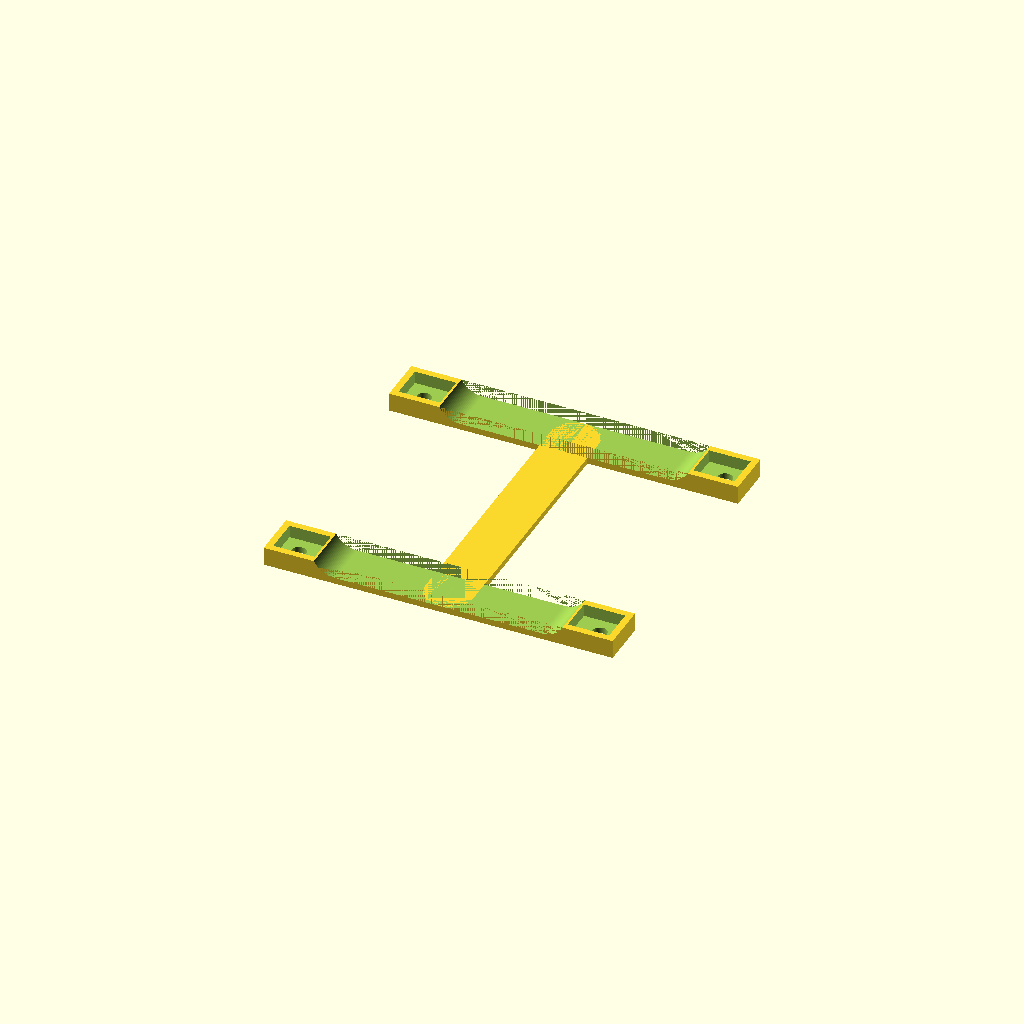
Cell 1: rendered with the file's own defaults.
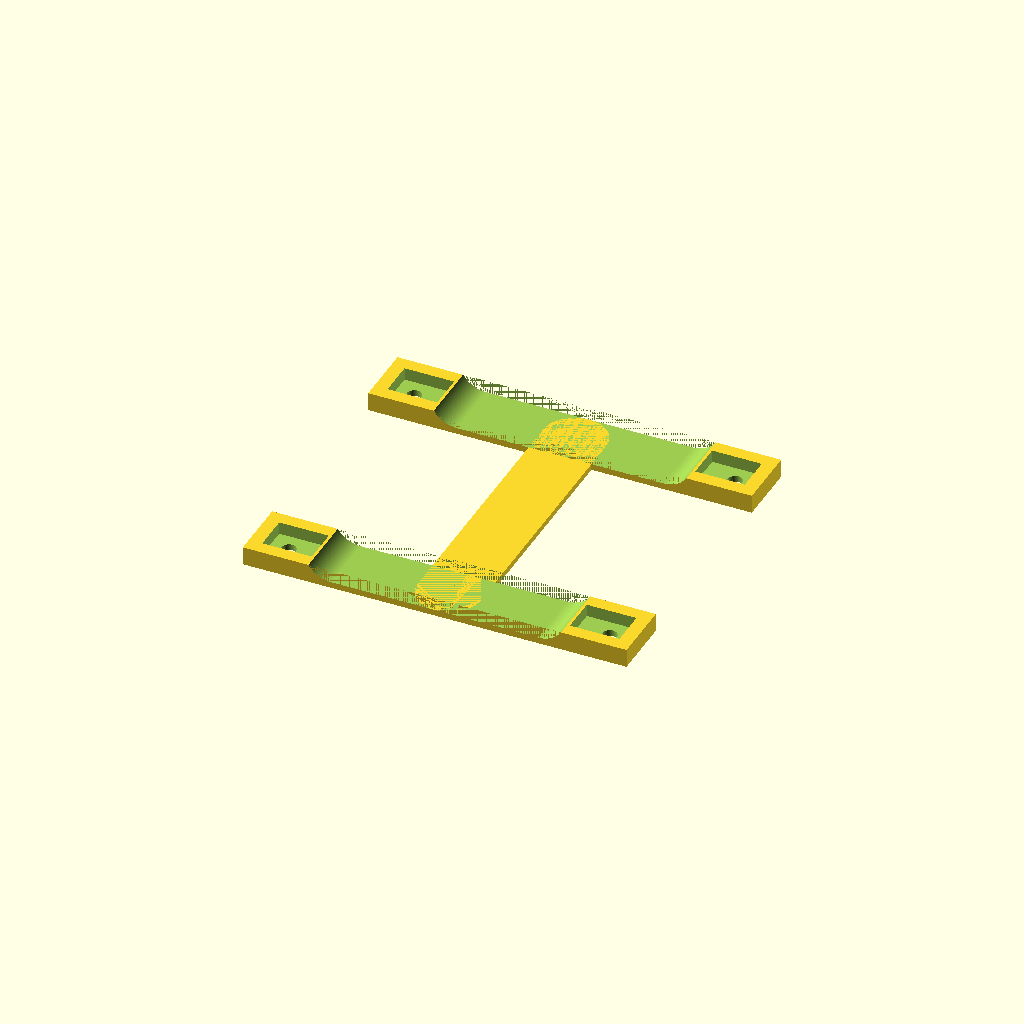
Cell 2: the same model with NZ_D = 0.8.
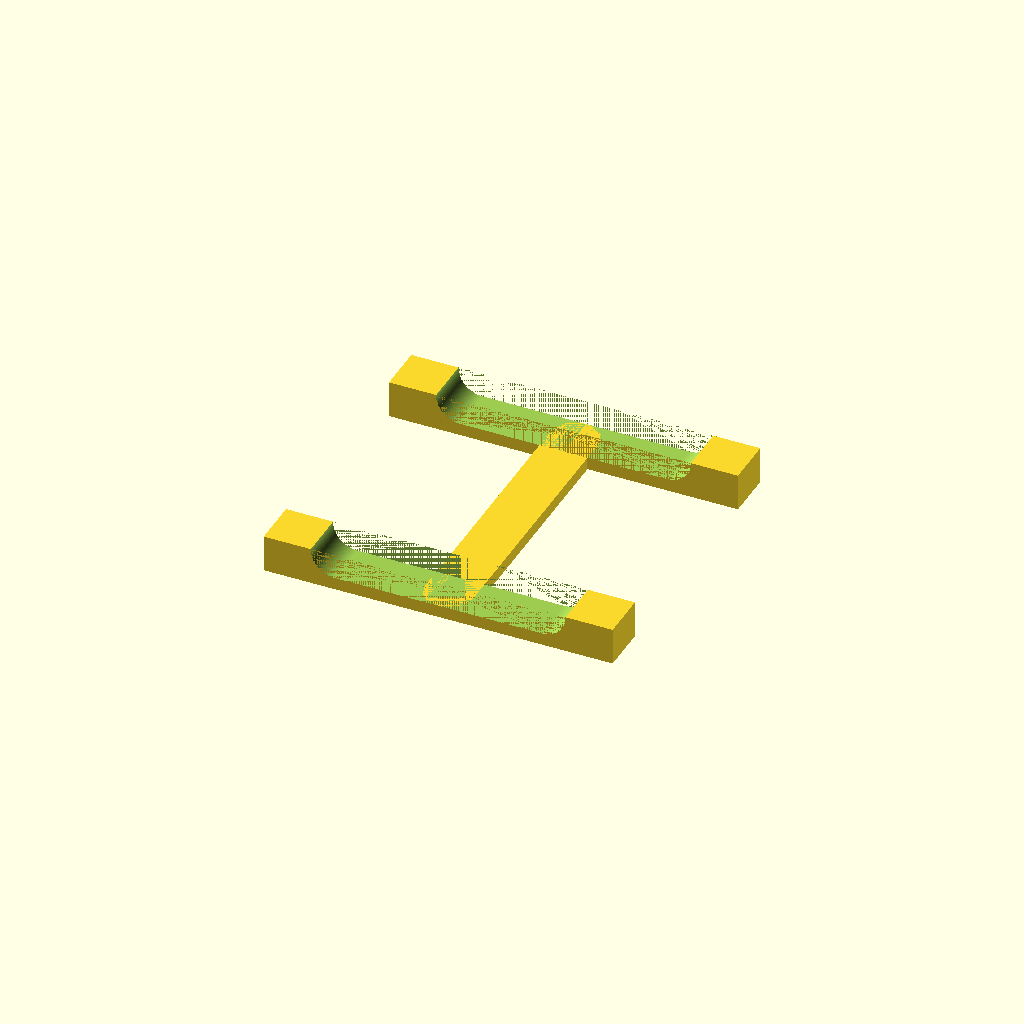
Cell 3 — NZ_H set to 0.5, the other parameters unchanged.
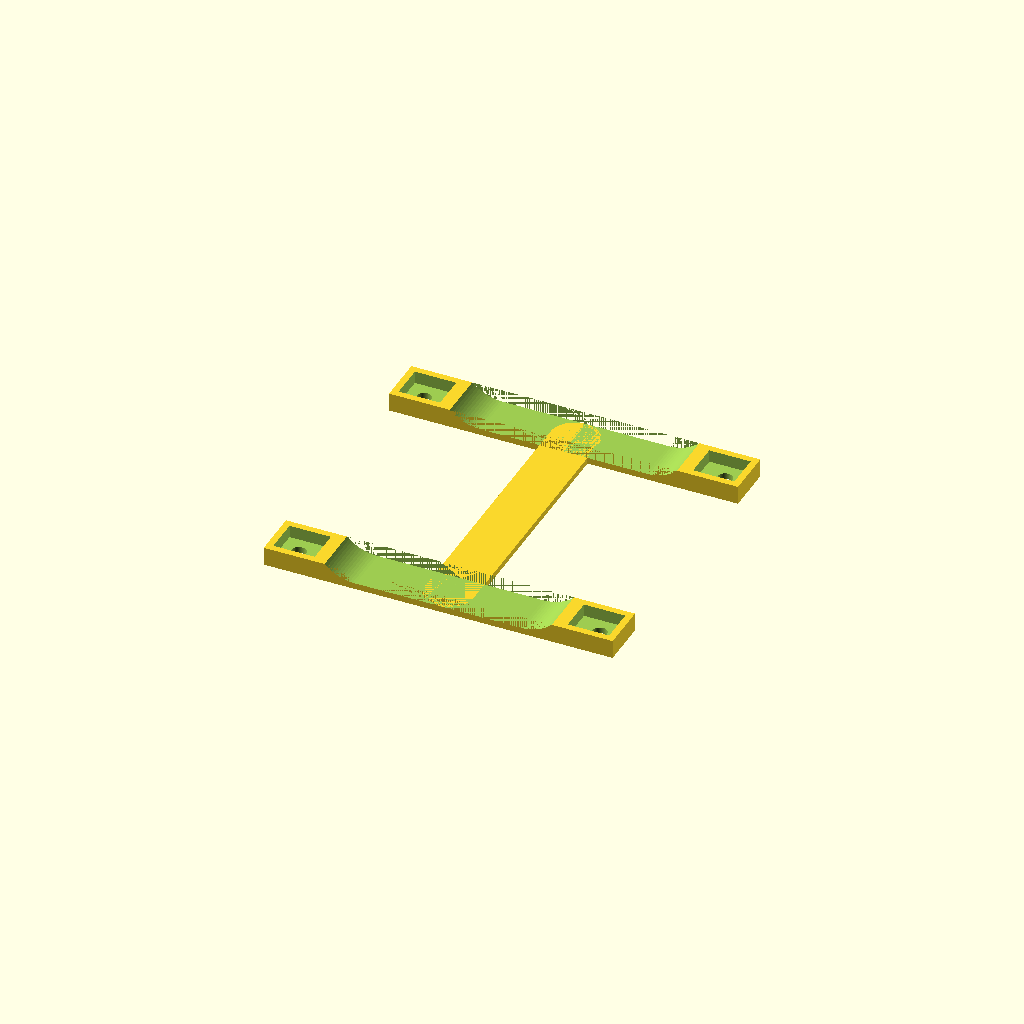
Cell 4: the same model with R0 = 10.
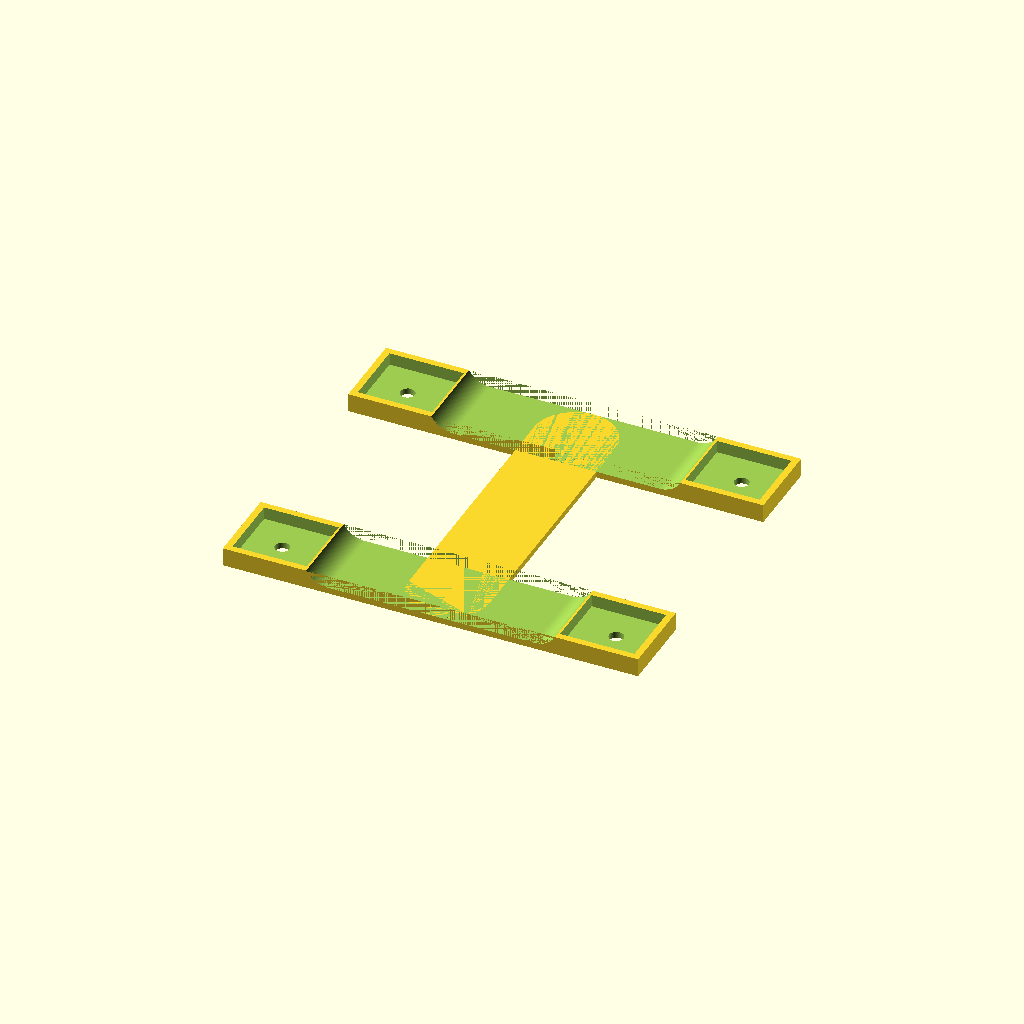
Cell 5: H = 16 (everything else at default).
One fixed orthographic camera (rotation 55°, 0°, 25°; colour scheme Cornfield) for every cell.
Source of the model, d-lev-design-files/d-lev_openscad_2023-07-26/afe_base_2022-02-17.scad:
/* 
AFE clamp base
*/

$fn=100;

// config params:
NZ_D=0.4;				// nozzle dia
NZ_H=0.25;				// nozzle height
VERT=1;					// vertical/horizontal build switch
TALL=0;					// tall AFE box build switch (0=pitch, 1=volume)
JIG=0;					// 0=normal; 1=3D jig; 2=2D jig
//
W0=(VERT)?60:90;		// basic width
L0=(TALL)?110:100;	// basic length
R0=5;						// basic radius
OSZ=NZ_D*2;				// walls oversize
W=W0+OSZ*2;				// box width
L=L0+8*NZ_H;			// box length
R=R0+OSZ;				// box radius
H=8;						// height
T=NZ_D*4;				// wall thickness
//
F_OSZ=NZ_D;				// foot oversize
F_L=H;					// foot length
F_W=F_L+T;				// foot width
F_T=NZ_D*10;			// foot thickness
//
H_D=3.5;					// hole dia
//
B_WT=NZ_D*4;			// base wall thickness
B_H=NZ_H*12;			// base height (above 0)
B_T=NZ_H*6;				// base thickness (below 0)
//
S=(TALL)?75:65;		// separation distance
//
J_H=NZ_H*12;					// jig height
J_W=W+2*F_W+F_OSZ+2*B_WT;	// jig width
J_L=S+F_L+F_OSZ+2*B_WT;		// jig length
J_X=23;							// jig x offset (box side to edge)
J_Y=25;							// jig y offset (box end to edge)
J_GL=NZ_D*4;					// jig guide length (thickness)
J_GH=J_H+NZ_H*12;				// jig guide height (from zero)

module base(){
	w = W/2+F_W+F_OSZ/2+B_WT;
	l = F_L+F_OSZ+2*B_WT;
	h = B_T+B_H;
	translate([w/2,0,h/2-B_T]) cube([w,l,h], center=true);
}

module foot(){
	x = W/2+F_W/2;
	y = 0;
	z = F_T/2;
	translate([x,y,z]){
		cube([F_W+F_OSZ,F_L+F_OSZ,F_T], center=true);  // foot
	}
}

module wall(){
	x = W/2-R;
	y = R;
	h = F_L+F_OSZ+2*B_WT+0.01;
	hull(){
		translate([0,0,y]){
			rotate([90,0,0]){
				translate([0,0,0]) cylinder(r=R, h=h, center=true);
				translate([x,0,0]) cylinder(r=R, h=h, center=true);
			}
		}
	}
}

module hole(){
	x = W/2+T+H/2;
	translate([x,0,-B_T/2]) cylinder(d=H_D, h=B_T+0.02, center=true);
}

module quarter(){
	difference(){
		base();
		wall();
		foot();
		hole();
	}
}

module half(){
	quarter();
	mirror([1,0,0]) quarter();
}

module connector(){
	y = S/2;
	l = F_L+F_OSZ+2*B_WT;
	h = B_T;
	hull(){
		translate([0,y,-h/2]) cylinder(d=l, h=h, center=true);
		translate([0,-y,-h/2]) cylinder(d=l, h=h, center=true);
	}
}
	
module afe_base(){
	translate([0,-S/2,0]) half();
	translate([0,S/2,0]) half();
	connector();
}

module jig(){
	l = L/2+J_L/2+J_Y+10;
	y = l/2-J_L/2-10;
	y2 = y+l/2+J_GL/2;
	difference(){
		union(){
			translate([0,y,J_H/2]) cube([W+J_X*2,l,J_H], center=true);
			if(JIG==1) translate([0,y2,J_GH/2]) cube([W+J_X*2,J_GL,J_GH], center=true);
		}
		translate([0,0,J_H/2]) cube([J_W+0.01,J_L+0.01,J_H+0.01], center=true);
	}
}
	

// render
if(JIG==2) projection(cut=false) jig();
else if(JIG) jig();
else afe_base();
Customizer parameters (derived from the source; name, type, default, range or options):
NZ_D: number, default 0.4
NZ_H: number, default 0.25
VERT: number, default 1
TALL: number, default 0
JIG: number, default 0
R0: number, default 5
H: number, default 8
H_D: number, default 3.5
J_X: number, default 23
J_Y: number, default 25
